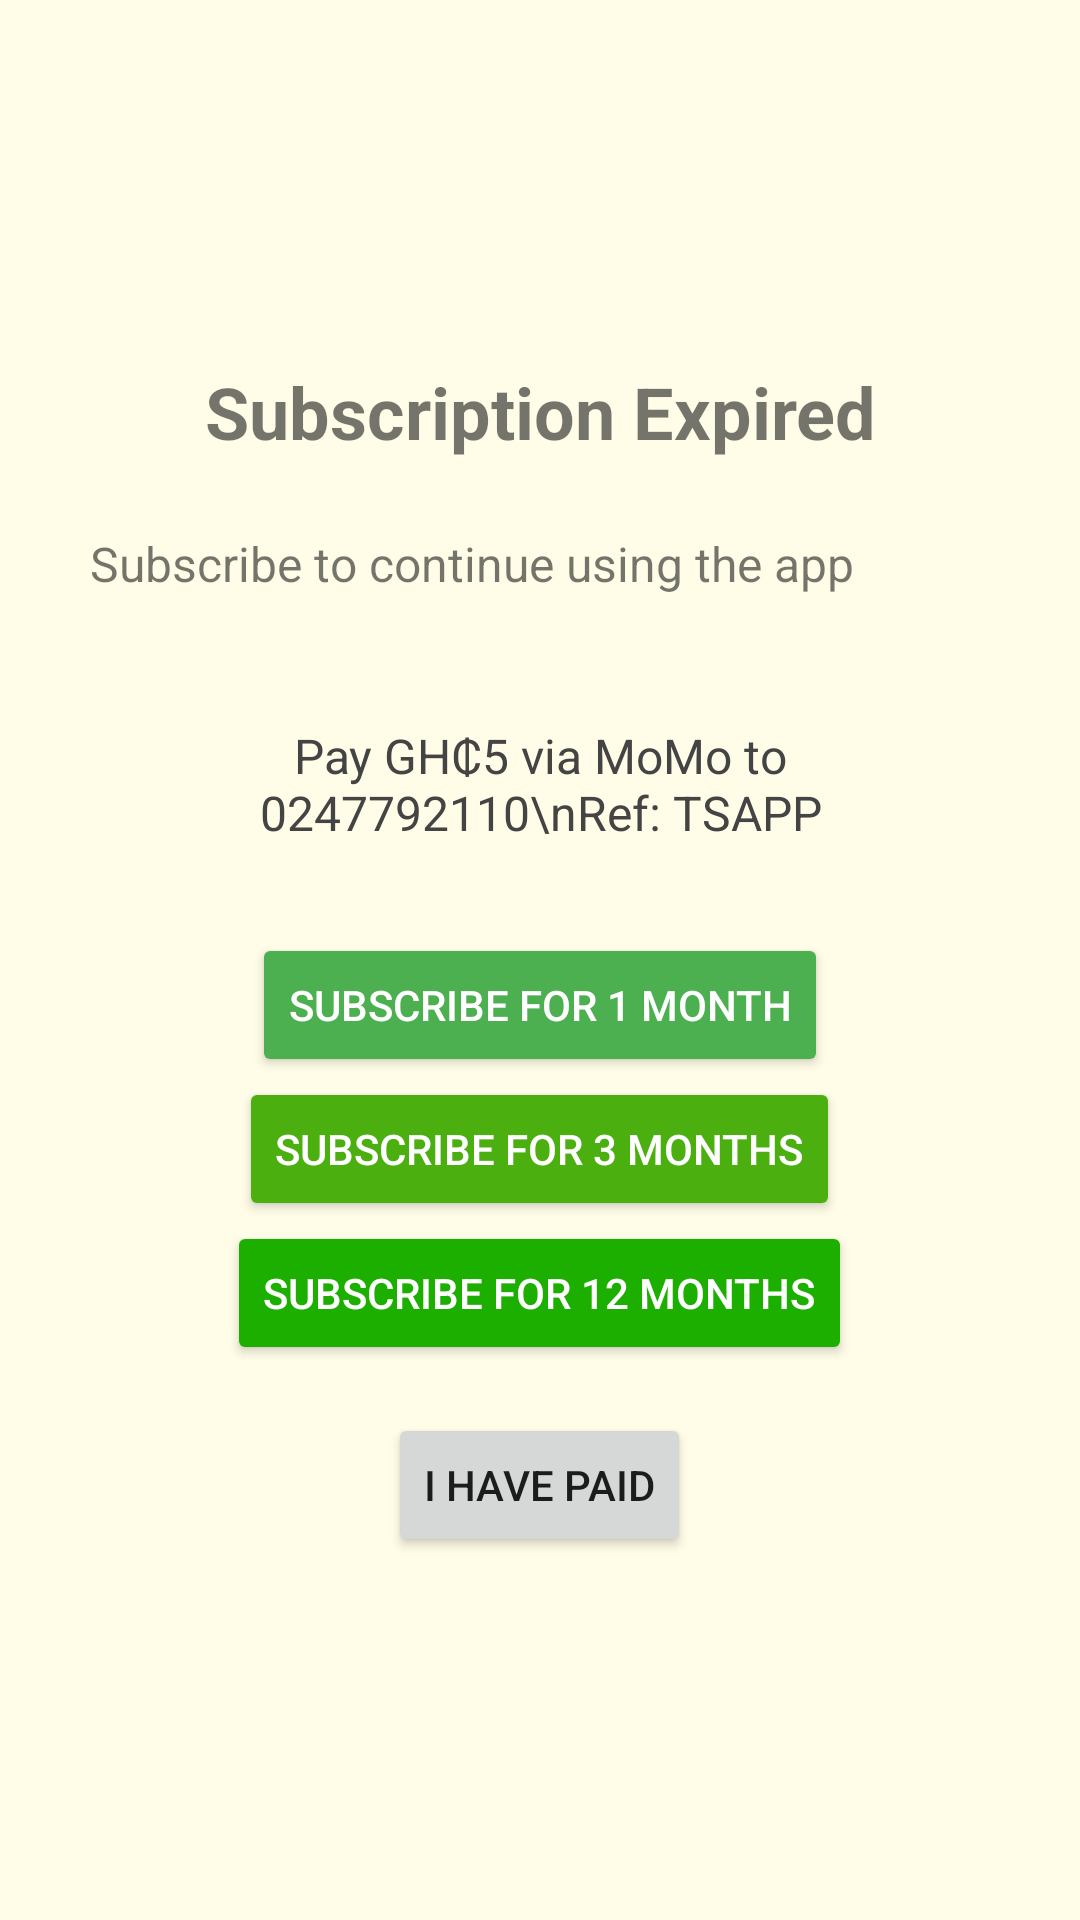

This screen was rendered from an Android layout file. Write that file and the resources it references.
<!-- AndroidManifest.xml: application theme Theme.AppCompat.Light.NoActionBar -->
<!-- res/layout/activity_subscription.xml -->
<?xml version="1.0" encoding="utf-8"?>
<LinearLayout
    xmlns:android="http://schemas.android.com/apk/res/android"
    android:orientation="vertical"
    android:layout_width="match_parent"
    android:layout_height="match_parent"
    android:padding="24dp"
    android:gravity="center"
    android:background="#FFFDE7">









    <TextView
        android:text="Subscription Expired"
        android:layout_height="40sp"
        android:layout_width="match_parent"
        android:textSize="24sp"
        android:textStyle="bold"
        android:textAlignment="center"
        android:layout_marginBottom="16dp"/>

    <TextView
        android:text="Subscribe to continue using the app"
        android:layout_height="40sp" android:layout_width="300dp"
        android:layout_marginBottom="24dp"
        android:textSize="16sp"/>
    <TextView
        android:text="Pay GH₵5 via MoMo to 0247792110\nRef: TSAPP"
        android:layout_height="50sp" android:layout_width="300dp"
        android:textSize="16sp"
        android:textAlignment="center"
        android:textColor="#444"
        android:layout_marginBottom="20dp" />

    <Button
        android:id="@+id/btnSubscribe1"
        android:text="Subscribe for 1 month"
        android:backgroundTint="#4CAF50"
        android:textColor="#fff"
        android:layout_width="wrap_content"
        android:layout_height="wrap_content"/>
    <Button
        android:id="@+id/btnSubscribe3"
        android:text="Subscribe for 3 months"
        android:backgroundTint="#4CAF10"
        android:textColor="#fff"
        android:layout_width="wrap_content"
        android:layout_height="wrap_content"/>
    <Button
        android:id="@+id/btnSubscribe12"
        android:text="Subscribe for 12 months"
        android:backgroundTint="#1CAF00"
        android:textColor="#fff"
        android:layout_width="wrap_content"
        android:layout_height="wrap_content"/>
    <Button
        android:id="@+id/btnConfirmPaid"
        android:text="I Have Paid"
        android:layout_marginTop="16dp"
        android:layout_width="wrap_content"
        android:layout_height="wrap_content" />

</LinearLayout>
<!-- resources referenced by this layout -->
<resources>

</resources>
